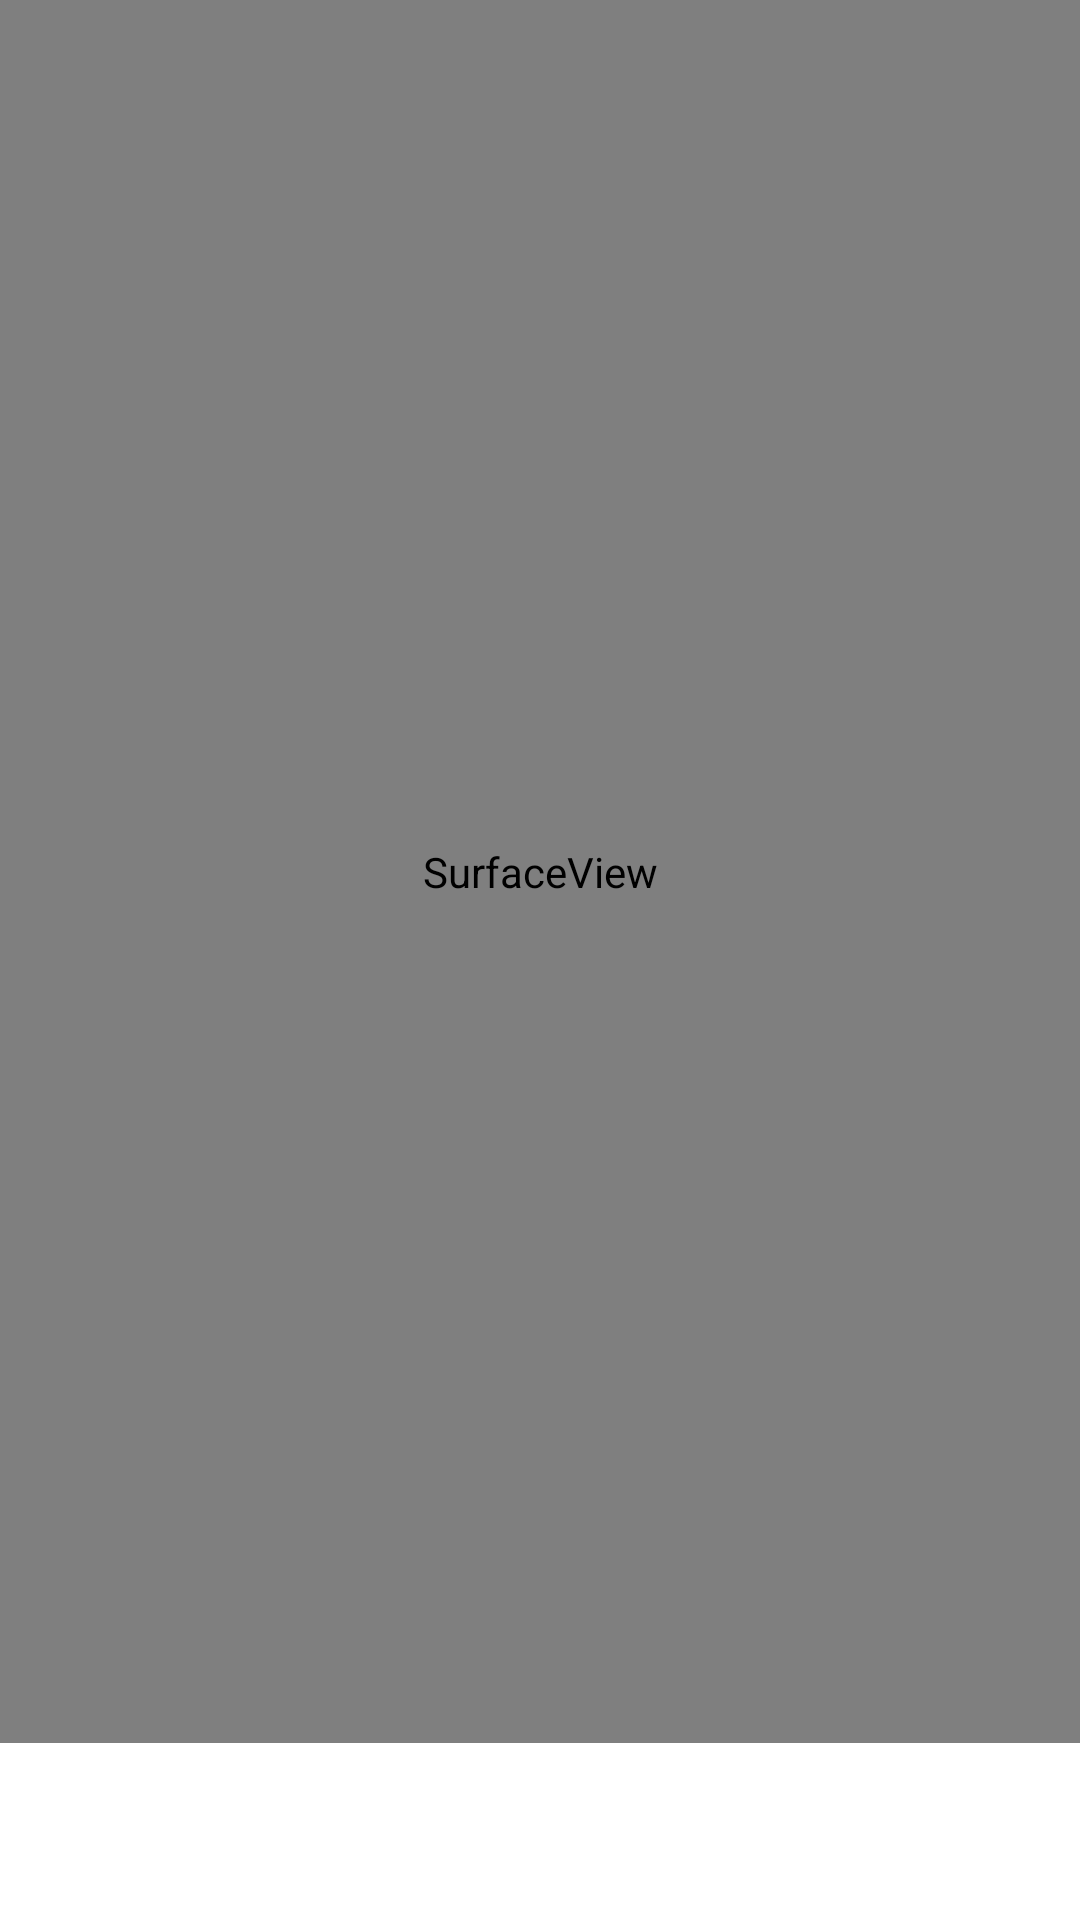

This screen was rendered from an Android layout file. Write that file and the resources it references.
<!-- AndroidManifest.xml: application theme Theme.GraphicCalculator -->
<!-- res/layout/activity_main2.xml -->
<?xml version="1.0" encoding="utf-8"?>
<RelativeLayout xmlns:android="http://schemas.android.com/apk/res/android"
    xmlns:app="http://schemas.android.com/apk/res-auto"
    xmlns:tools="http://schemas.android.com/tools"
    android:layout_width="match_parent"
    android:layout_height="match_parent"
    tools:context=".MainActivity">

  <SurfaceView
      android:id="@+id/camera"
      android:layout_width="match_parent"
      android:layout_height="581dp" />

  <TextView
      android:id="@+id/text"
      android:layout_width="match_parent"
      android:layout_height="150dp"
      android:layout_alignParentEnd="false"
      android:layout_alignParentBottom="true"
      android:layout_centerHorizontal="true"
      android:padding="50sp"
      android:textAlignment="center"
      android:textSize="18sp"
      android:textStyle="bold"
      android:layout_margin="15dp"
      app:layout_constraintBottom_toBottomOf="parent"
      app:layout_constraintEnd_toEndOf="parent"
      app:layout_constraintStart_toStartOf="parent"
      app:layout_constraintTop_toTopOf="parent" />

</RelativeLayout>
<!-- resources referenced by this layout -->
<resources>
  <style name="Theme.GraphicCalculator" parent="Theme.MaterialComponents.DayNight.NoActionBar">
          
          <item name="colorPrimary">#FF5722</item>
          <item name="colorPrimaryVariant">#FF9800</item>
          <item name="colorOnPrimary">@color/white</item>
          
          <item name="colorSecondary">@color/teal_200</item>
          <item name="colorSecondaryVariant">@color/teal_700</item>
          <item name="colorOnSecondary">@color/black</item>
          
          <item name="android:statusBarColor" tools:targetApi="l">?attr/colorPrimaryVariant</item>
          
      </style>
  <!-- not gathered from this repository: default colours our renderer supplied (Android Studio template values) -->
  <color name="teal_200">#FF03DAC5</color>
  <color name="teal_700">#FF018786</color>
  <color name="black">#FF000000</color>
  <color name="white">#FFFFFFFF</color>
</resources>
